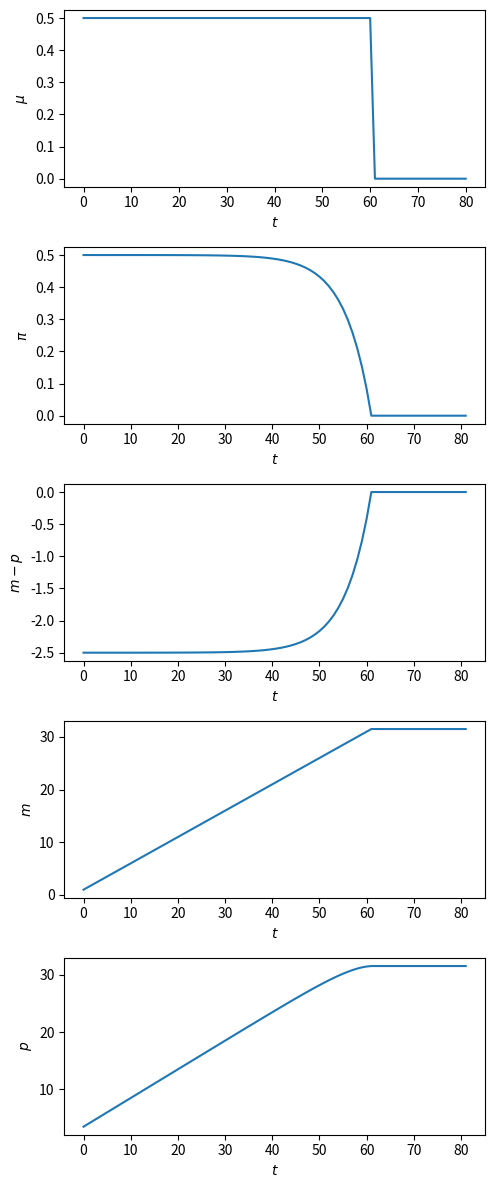
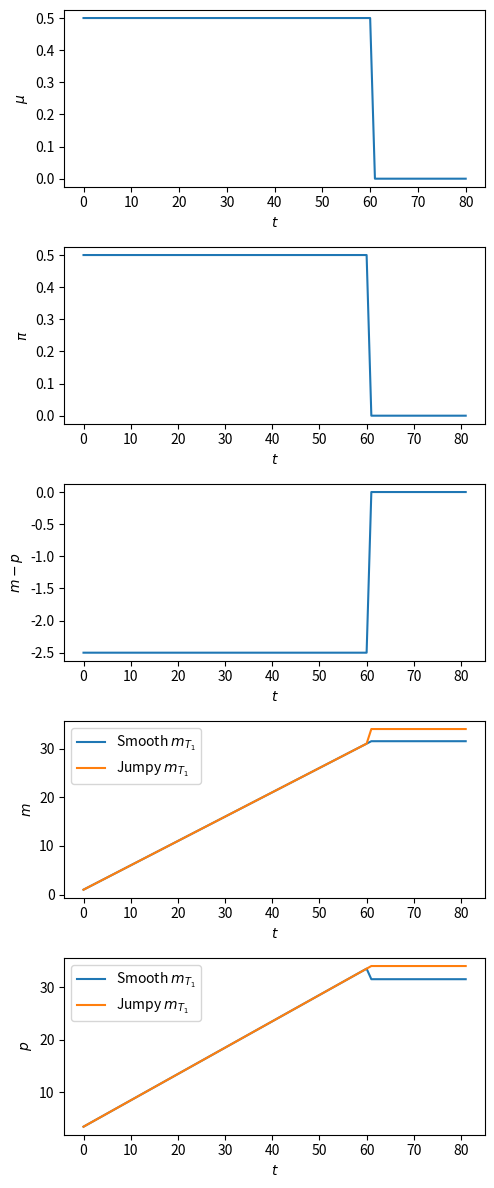
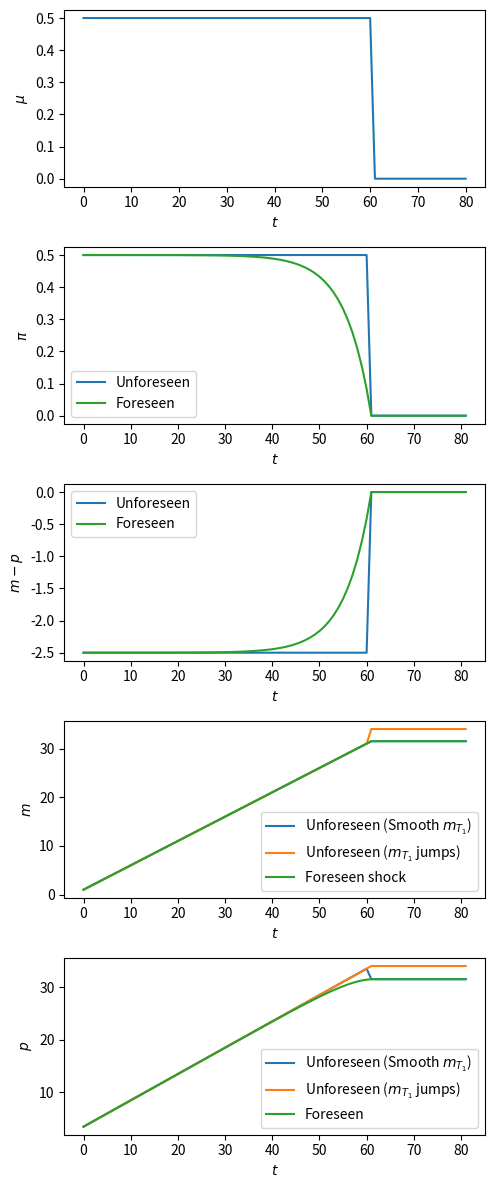
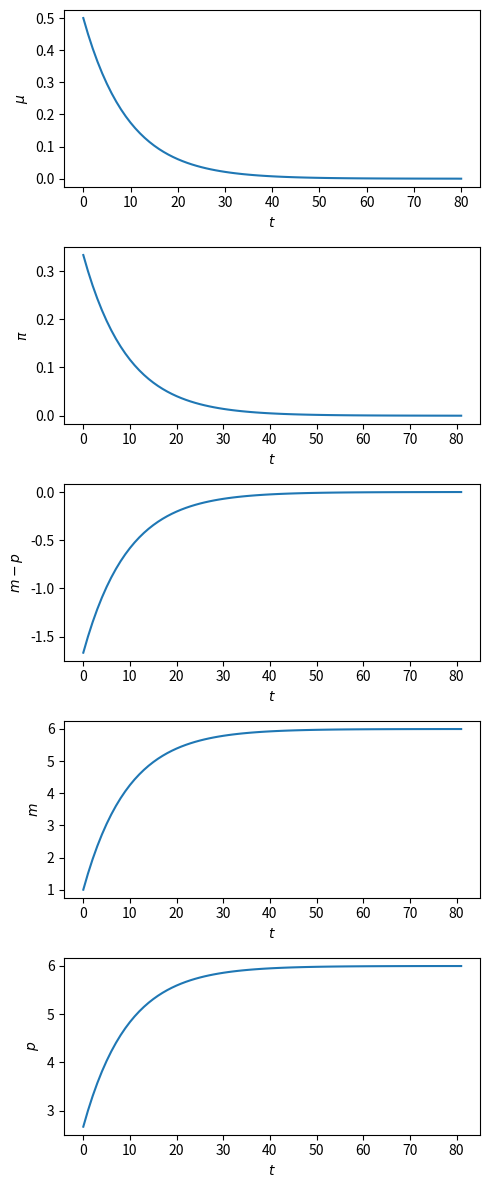

The matplotlib source for these figures, in order:
import numpy as np
from collections import namedtuple
import matplotlib.pyplot as plt

# Create the rational expectation version of Cagan model in finite time
CaganREE = namedtuple("CaganREE", 
                        ["m0", "T", "μ_seq", "α", "δ", "π_end"])

def create_cagan_model(m0, α, T, μ_seq):
    δ = α/(1 + α)
    π_end = μ_seq[-1]    # compute terminal expected inflation
    return CaganREE(m0, T, μ_seq, α, δ, π_end)

# parameters
T = 80
T1 = 60
α = 5
m0 = 1

μ0 = 0.5
μ_star = 0

def solve(model):
    model_params = model.m0, model.T, model.π_end, model.μ_seq, model.α, model.δ
    m0, T, π_end, μ_seq, α, δ = model_params
    A1 = np.eye(T+1, T+1) - δ * np.eye(T+1, T+1, k=1)
    A2 = np.eye(T+1, T+1) - np.eye(T+1, T+1, k=-1)

    b1 = (1-δ) * μ_seq + np.concatenate([np.zeros(T), [δ * π_end]])
    b2 = μ_seq + np.concatenate([[m0], np.zeros(T)])

    π_seq = np.linalg.inv(A1) @ b1
    m_seq = np.linalg.inv(A2) @ b2

    π_seq = np.append(π_seq, π_end)
    m_seq = np.append(m0, m_seq)

    p_seq = m_seq + α * π_seq

    return π_seq, m_seq, p_seq

def solve_and_plot(m0, α, T, μ_seq):
    model_params = create_cagan_model(m0=m0, α=α, T=T, μ_seq=μ_seq)
    π_seq, m_seq, p_seq = solve(model_params)
    T_seq = range(T + 2)
    
    fig, ax = plt.subplots(5, figsize=[5, 12], dpi=200)
    
    ax[0].plot(T_seq[:-1], μ_seq)
    ax[0].set_ylabel(r'$\mu$')

    ax[1].plot(T_seq, π_seq)
    ax[1].set_ylabel(r'$\pi$')

    ax[2].plot(T_seq, m_seq - p_seq)
    ax[2].set_ylabel(r'$m - p$')

    ax[3].plot(T_seq, m_seq)
    ax[3].set_ylabel(r'$m$')

    ax[4].plot(T_seq, p_seq)
    ax[4].set_ylabel(r'$p$')
    
    for i in range(5):
        ax[i].set_xlabel(r'$t$')
                
    plt.tight_layout()
    plt.show()
    
    return π_seq, m_seq, p_seq

μ_seq_1 = np.append(μ0*np.ones(T1+1), μ_star*np.ones(T-T1))

# solve and plot
π_seq_1, m_seq_1, p_seq_1 = solve_and_plot(m0=m0, α=α, 
                                           T=T, μ_seq=μ_seq_1)

# path 1
μ_seq_2_path1 = μ0 * np.ones(T+1)

mc1 = create_cagan_model(m0=m0, α=α, 
                         T=T, μ_seq=μ_seq_2_path1)
π_seq_2_path1, m_seq_2_path1, p_seq_2_path1 = solve(mc1)

# continuation path
μ_seq_2_cont = μ_star * np.ones(T-T1)

mc2 = create_cagan_model(m0=m_seq_2_path1[T1+1], 
                         α=α, T=T-1-T1, μ_seq=μ_seq_2_cont)
π_seq_2_cont, m_seq_2_cont1, p_seq_2_cont1 = solve(mc2)


# regime 1 - simply glue π_seq, μ_seq
μ_seq_2 = np.concatenate([μ_seq_2_path1[:T1+1],
                          μ_seq_2_cont])
π_seq_2 = np.concatenate([π_seq_2_path1[:T1+1], 
                          π_seq_2_cont])
m_seq_2_regime1 = np.concatenate([m_seq_2_path1[:T1+1], 
                                  m_seq_2_cont1])
p_seq_2_regime1 = np.concatenate([p_seq_2_path1[:T1+1], 
                                  p_seq_2_cont1])

# regime 2 - reset m_T1
m_T1 = (m_seq_2_path1[T1] + μ0) + α*(μ0 - μ_star)

mc = create_cagan_model(m0=m_T1, α=α,
                        T=T-1-T1, μ_seq=μ_seq_2_cont)
π_seq_2_cont2, m_seq_2_cont2, p_seq_2_cont2 = solve(mc)

m_seq_2_regime2 = np.concatenate([m_seq_2_path1[:T1+1], 
                                  m_seq_2_cont2])
p_seq_2_regime2 = np.concatenate([p_seq_2_path1[:T1+1],
                                  p_seq_2_cont2])

T_seq = range(T+2)

# plot both regimes
fig, ax = plt.subplots(5, 1, figsize=[5, 12], dpi=200)
 
ax[0].plot(T_seq[:-1], μ_seq_2)
ax[0].set_ylabel(r'$\mu$')

ax[1].plot(T_seq, π_seq_2)
ax[1].set_ylabel(r'$\pi$')

ax[2].plot(T_seq, m_seq_2_regime1 - p_seq_2_regime1)
ax[2].set_ylabel(r'$m - p$')

ax[3].plot(T_seq, m_seq_2_regime1, 
             label='Smooth $m_{T_1}$')
ax[3].plot(T_seq, m_seq_2_regime2, 
             label='Jumpy $m_{T_1}$')
ax[3].set_ylabel(r'$m$')

ax[4].plot(T_seq, p_seq_2_regime1,
             label='Smooth $m_{T_1}$')
ax[4].plot(T_seq, p_seq_2_regime2, 
             label='Jumpy $m_{T_1}$')
ax[4].set_ylabel(r'$p$')

for i in range(5):
    ax[i].set_xlabel(r'$t$')

for i in [3, 4]:
    ax[i].legend()

plt.tight_layout()
plt.show()

# compare foreseen vs unforeseen shock
fig, ax = plt.subplots(5, figsize=[5, 12], dpi=200)

ax[0].plot(T_seq[:-1], μ_seq_2)
ax[0].set_ylabel(r'$\mu$')

ax[1].plot(T_seq, π_seq_2, 
             label='Unforeseen')
ax[1].plot(T_seq, π_seq_1, 
             label='Foreseen', color='tab:green')
ax[1].set_ylabel(r'$\pi$')

ax[2].plot(T_seq,
             m_seq_2_regime1 - p_seq_2_regime1, 
             label='Unforeseen')
ax[2].plot(T_seq, m_seq_1 - p_seq_1, 
             label='Foreseen', color='tab:green')
ax[2].set_ylabel(r'$m - p$')

ax[3].plot(T_seq, m_seq_2_regime1, 
             label=r'Unforeseen (Smooth $m_{T_1}$)')
ax[3].plot(T_seq, m_seq_2_regime2, 
             label=r'Unforeseen ($m_{T_1}$ jumps)')
ax[3].plot(T_seq, m_seq_1, 
             label='Foreseen shock')
ax[3].set_ylabel(r'$m$')

ax[4].plot(T_seq, p_seq_2_regime1, 
             label=r'Unforeseen (Smooth $m_{T_1}$)')
ax[4].plot(T_seq, p_seq_2_regime2, 
             label=r'Unforeseen ($m_{T_1}$ jumps)')
ax[4].plot(T_seq, p_seq_1, 
             label='Foreseen')
ax[4].set_ylabel(r'$p$')

for i in range(5):
    ax[i].set_xlabel(r'$t$')

for i in range(1, 5):
    ax[i].legend()

plt.tight_layout()
plt.show()

# parameters
ϕ = 0.9
μ_seq = np.array([ϕ**t * μ0 + (1-ϕ**t)*μ_star for t in range(T)])
μ_seq = np.append(μ_seq, μ_star)


# solve and plot
π_seq, m_seq, p_seq = solve_and_plot(m0=m0, α=α, T=T, μ_seq=μ_seq)